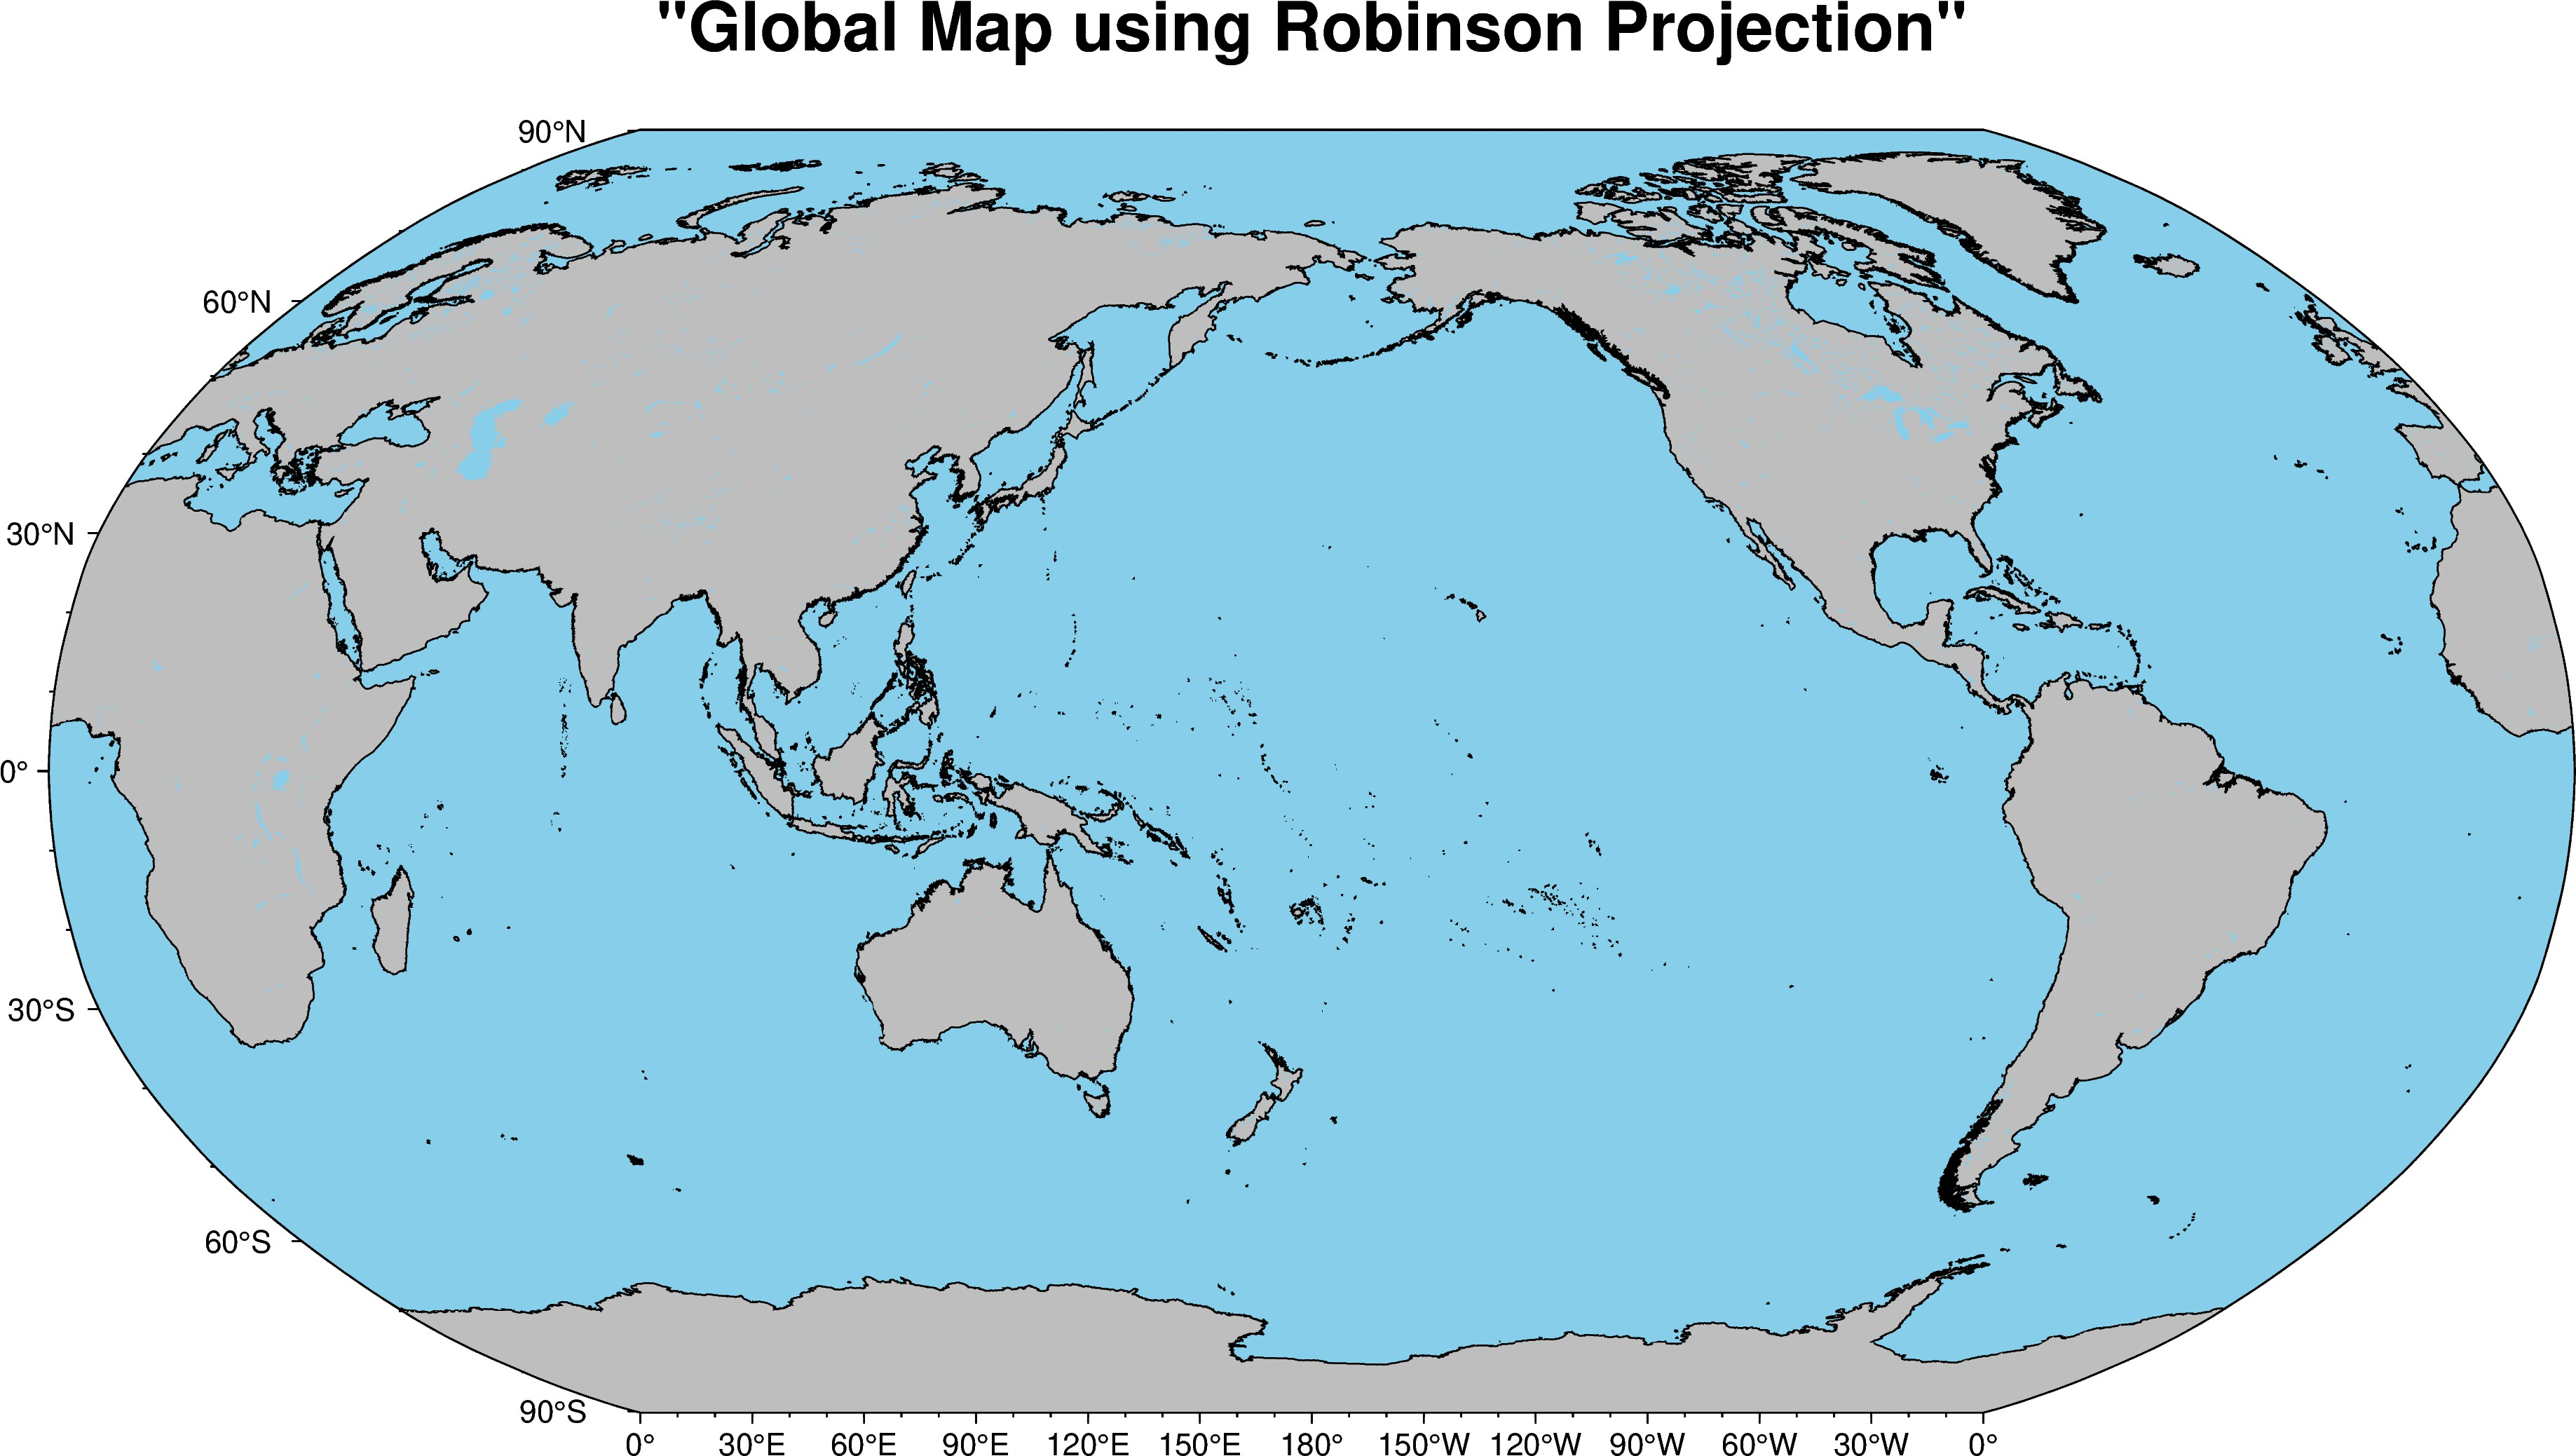

Recreate this plot in Python.
"""
Create a Global Map using PyGMT

This script demonstrates how to create a simple global map using the PyGMT library.
The program applies the Robinson projection, draws coastlines, and saves the figure
as a JPEG image file.

PyGMT does not use matplotlib layout functions such as tight_layout().
Map spacing and layout are controlled directly within PyGMT commands.

Learning Objectives:
- Create a basic map using PyGMT
- Configure map projections and map regions
- Add coastlines and color settings
- Save a figure as an image file
"""

import pygmt
from pathlib import Path

# Create a new figure
fig = pygmt.Figure()

# Set up the projection and region for the map
# 'N' denotes the Robinson projection
# '12i' specifies the width of the map in inches
# "af" automatically draws axis annotations and frame lines
# "+t" adds a title to the map
# Define the map title
title = "Global Map using Robinson Projection"
fig.basemap(
    region="g",
    projection="N12i",
    frame=["af", f'+t"{title}"']
)


# Plot the coastlines
fig.coast(shorelines="1/0.5p", water="skyblue", land="gray", resolution="i")

# Save the plot as a JPEG file
output_path = Path(__file__).with_suffix('.jpg')
fig.savefig(output_path, dpi=300)

# Show the figure
fig.show()
